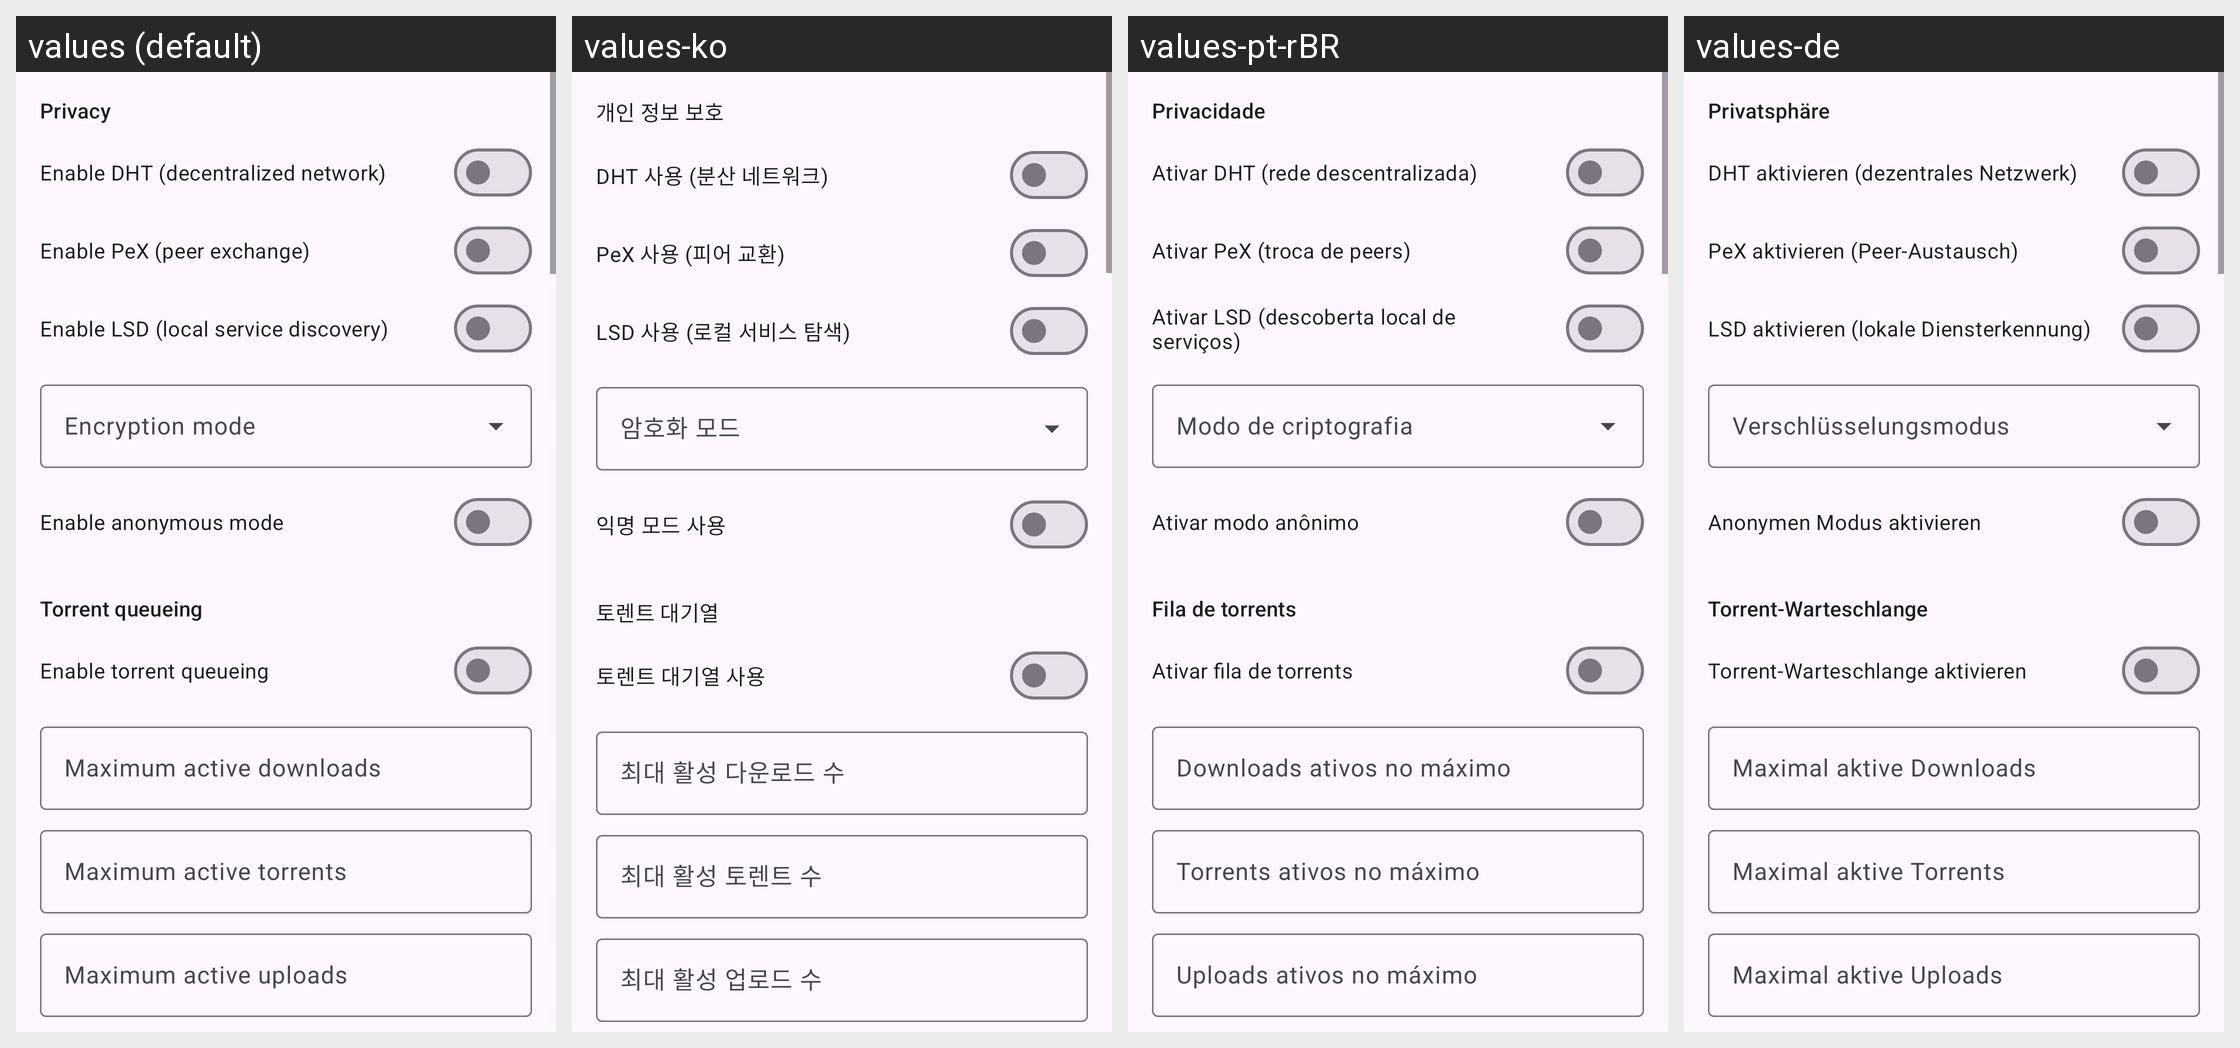

Translations of the strings shown on this Android screen, per locale in the grid:
Android screen res/layout/fragment_qb_prefs_bittorrent.xml rendered under 4 locales, left to right: values (default), values-ko, values-pt-rBR, values-de. Device: Nexus 5 (rendered at 1080×1920; each locale shown at half size, 540×960, under a caption strip naming it); theme AppTheme.
Other locales in the repository, not shown: values-es, values-fr, values-it, values-ja, values-ru, values-tr, values-vi, values-zh-rCN, values-zh-rTW.
Strings drawn on this screen, with the default value and each locale's value (text and hints the layout hard-codes, and strings that could not be matched under every locale, appear in the picture but are not listed):

qbt_bt_privacy
  values: Privacy
  values-ko: 개인 정보 보호
  values-pt-rBR: Privacidade
  values-de: Privatsphäre

qbt_dht
  values: Enable DHT (decentralized network)
  values-ko: DHT 사용 (분산 네트워크)
  values-pt-rBR: Ativar DHT (rede descentralizada)
  values-de: DHT aktivieren (dezentrales Netzwerk)

qbt_pex
  values: Enable PeX (peer exchange)
  values-ko: PeX 사용 (피어 교환)
  values-pt-rBR: Ativar PeX (troca de peers)
  values-de: PeX aktivieren (Peer-Austausch)

qbt_lsd
  values: Enable LSD (local service discovery)
  values-ko: LSD 사용 (로컬 서비스 탐색)
  values-pt-rBR: Ativar LSD (descoberta local de serviços)
  values-de: LSD aktivieren (lokale Diensterkennung)

qbt_encryption
  values: Encryption mode
  values-ko: 암호화 모드
  values-pt-rBR: Modo de criptografia
  values-de: Verschlüsselungsmodus

qbt_anonymous
  values: Enable anonymous mode
  values-ko: 익명 모드 사용
  values-pt-rBR: Ativar modo anônimo
  values-de: Anonymen Modus aktivieren

qbt_bt_queue
  values: Torrent queueing
  values-ko: 토렌트 대기열
  values-pt-rBR: Fila de torrents
  values-de: Torrent-Warteschlange

qbt_queueing
  values: Enable torrent queueing
  values-ko: 토렌트 대기열 사용
  values-pt-rBR: Ativar fila de torrents
  values-de: Torrent-Warteschlange aktivieren

qbt_max_active_downloads
  values: Maximum active downloads
  values-ko: 최대 활성 다운로드 수
  values-pt-rBR: Downloads ativos no máximo
  values-de: Maximal aktive Downloads

qbt_max_active_torrents
  values: Maximum active torrents
  values-ko: 최대 활성 토렌트 수
  values-pt-rBR: Torrents ativos no máximo
  values-de: Maximal aktive Torrents

qbt_max_active_uploads
  values: Maximum active uploads
  values-ko: 최대 활성 업로드 수
  values-pt-rBR: Uploads ativos no máximo
  values-de: Maximal aktive Uploads
